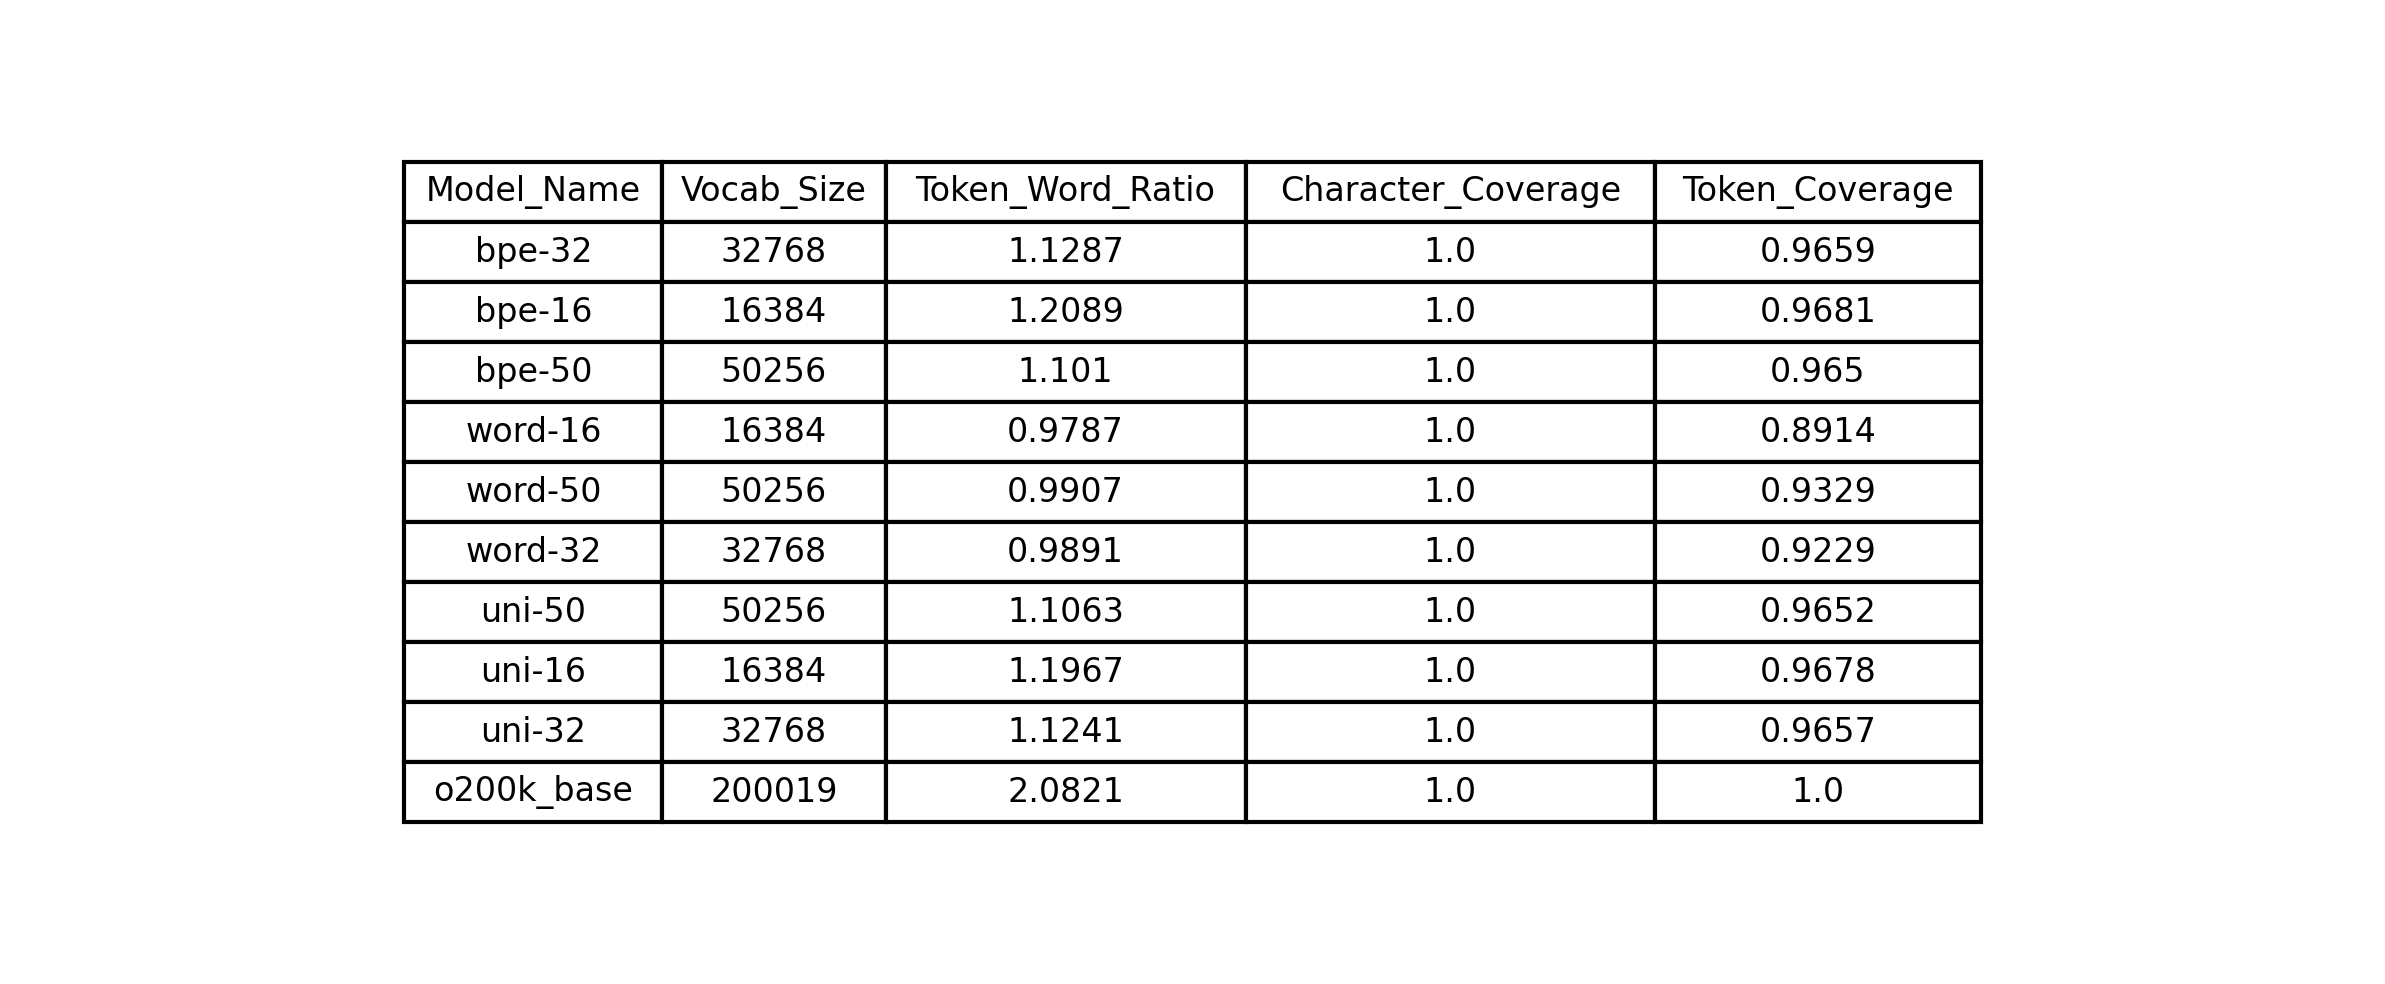

Values plotted in this chart, from the file beside it:
Model_Folder, Model_Name, Vocab_Size, Token_Word_Ratio, Character_Coverage, Token_Coverage, Status
bpe-token-models, bpe-32, 32768, 1.129, 1.0, 0.9659, success
bpe-token-models, bpe-16, 16384, 1.209, 1.0, 0.9681, success
bpe-token-models, bpe-50, 50256, 1.101, 1.0, 0.965, success
word-token-models, word-16, 16384, 0.9787, 1.0, 0.8914, success
word-token-models, word-50, 50256, 0.9907, 1.0, 0.9329, success
word-token-models, word-32, 32768, 0.9891, 1.0, 0.9229, success
uni-token-models, uni-50, 50256, 1.106, 1.0, 0.9652, success
uni-token-models, uni-16, 16384, 1.197, 1.0, 0.9678, success
uni-token-models, uni-32, 32768, 1.124, 1.0, 0.9657, success
tiktoken, o200k_base, 200019, 2.082, 1.0, 1.0, success
